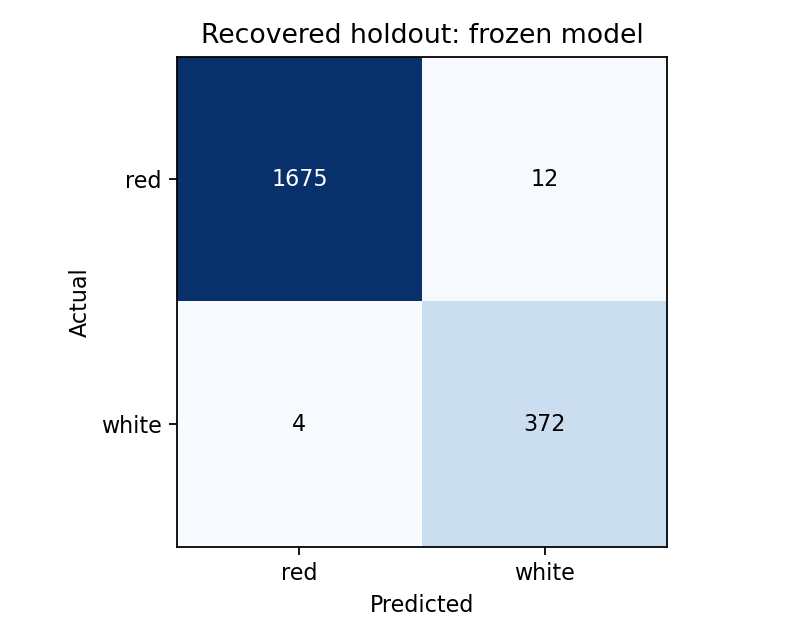

Data behind this chart, as committed beside it:
, predicted red, predicted white
actual red, 1675, 12
actual white, 4, 372
